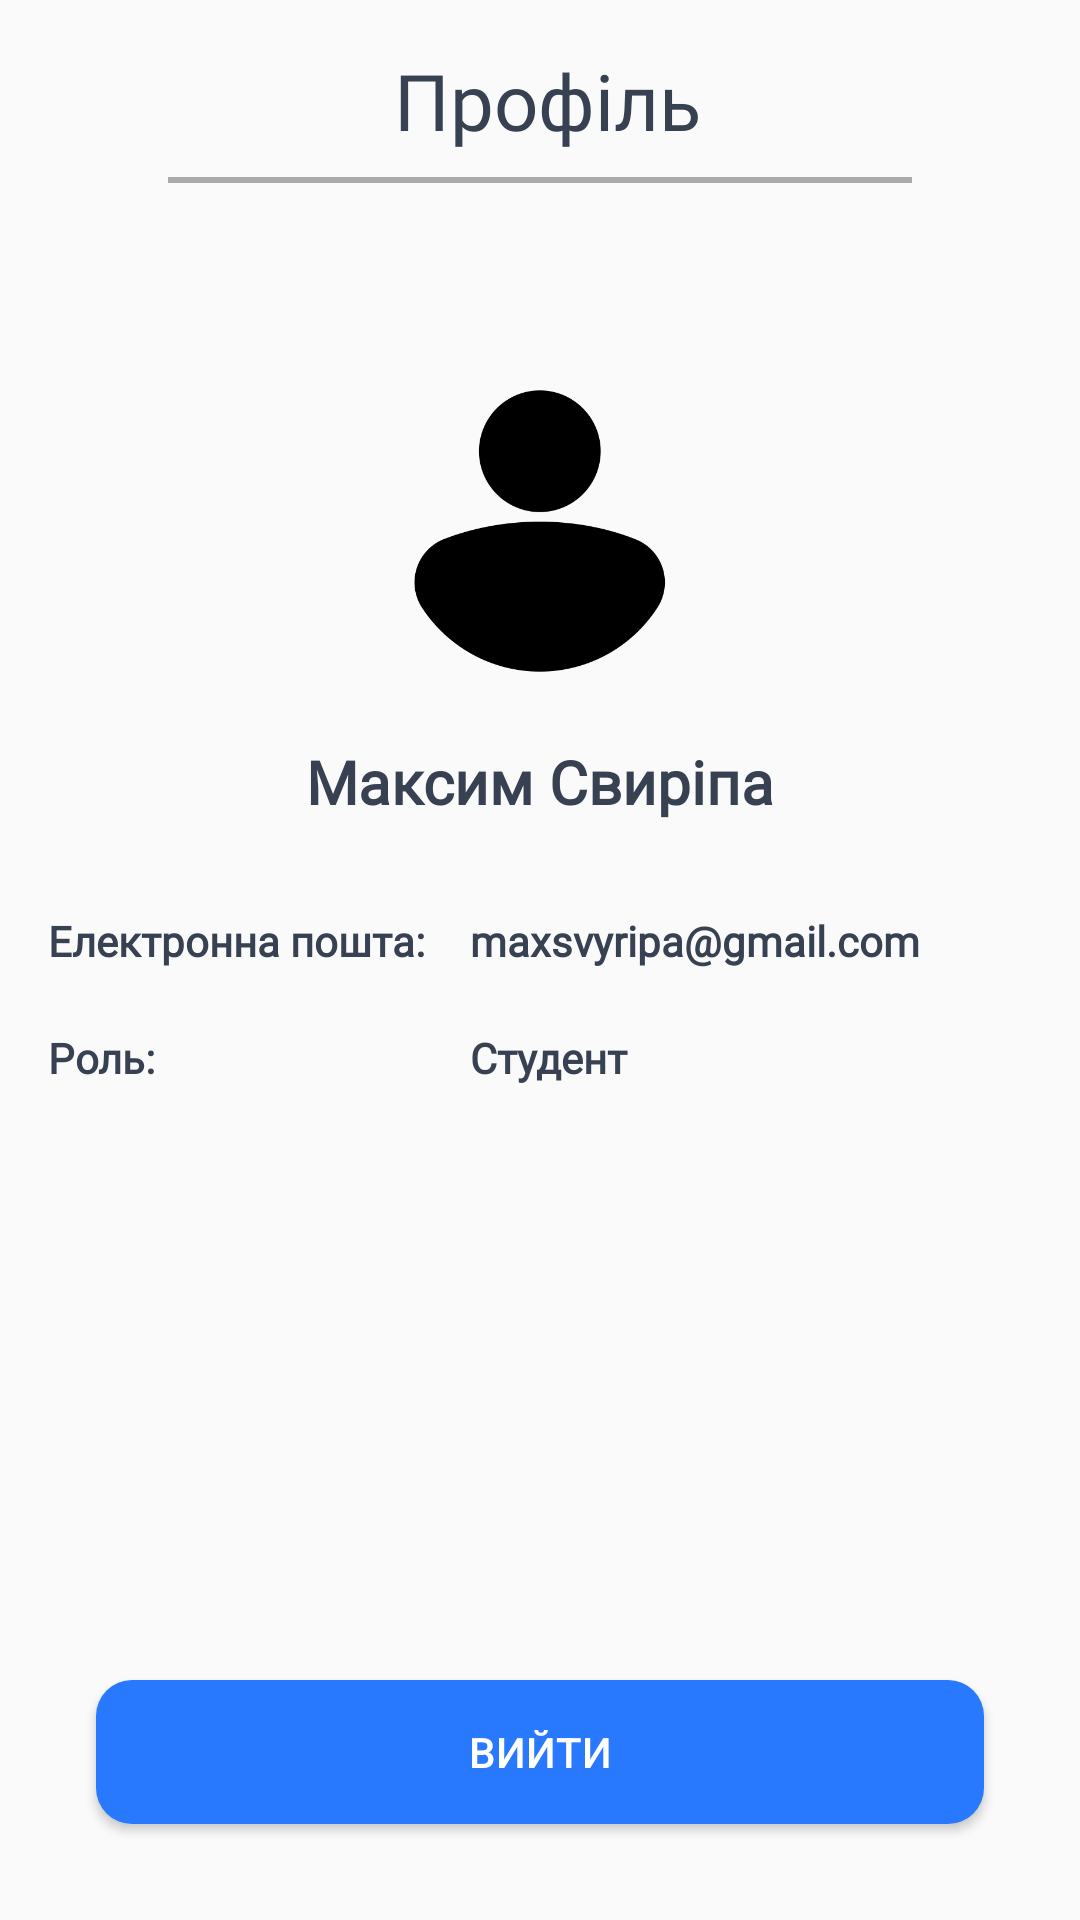

Android layout source for this screen:
<!-- AndroidManifest.xml: activity theme Theme.AppCompat.Light.NoActionBar -->
<!-- res/layout/activity_profile.xml -->
<?xml version="1.0" encoding="utf-8"?>
<androidx.constraintlayout.widget.ConstraintLayout xmlns:android="http://schemas.android.com/apk/res/android"
    xmlns:app="http://schemas.android.com/apk/res-auto"
    android:layout_width="match_parent"
    android:layout_height="match_parent"
    android:padding="16dp">

    
    <LinearLayout
        android:id="@+id/topBar"
        android:layout_width="0dp"
        android:layout_height="wrap_content"
        android:orientation="horizontal"
        android:gravity="center_vertical"
        app:layout_constraintTop_toTopOf="parent"
        app:layout_constraintStart_toStartOf="parent"
        app:layout_constraintEnd_toEndOf="parent">

        <ImageView
            android:id="@+id/backButton"
            android:layout_width="30dp"
            android:layout_height="30dp"
            android:src="@drawable/ic_back"
            android:contentDescription="Back" />

        <TextView
            android:layout_width="0dp"
            android:layout_height="wrap_content"
            android:layout_weight="1"
            android:gravity="center"
            android:text="Профіль"
            android:textColor="@color/textColor"
            android:fontFamily="@font/montserrat_bold"
            android:textSize="26sp" />

        <ImageView
            android:id="@+id/editButton"
            android:layout_width="25dp"
            android:layout_height="25dp"
            android:src="@drawable/ic_edit"
            android:contentDescription="Edit" />
    </LinearLayout>

    
    <View
        android:id="@+id/divider"
        android:layout_width="0dp"
        android:layout_height="2dp"
        android:layout_marginVertical="8dp"
        android:layout_marginHorizontal="40dp"
        android:background="@android:color/darker_gray"
        app:layout_constraintTop_toBottomOf="@id/topBar"
        app:layout_constraintStart_toStartOf="parent"
        app:layout_constraintEnd_toEndOf="parent"/>

    
    <LinearLayout
        android:id="@+id/contentLayout"
        android:layout_width="0dp"
        android:layout_height="0dp"
        android:orientation="vertical"
        android:gravity="center_horizontal"
        android:layout_marginTop="50dp"
        app:layout_constraintTop_toBottomOf="@id/divider"
        app:layout_constraintBottom_toTopOf="@id/logoutButton"
        app:layout_constraintStart_toStartOf="parent"
        app:layout_constraintEnd_toEndOf="parent">

        <ImageView
            android:id="@+id/avatarImage"
            android:layout_width="100dp"
            android:layout_height="100dp"
            android:layout_marginTop="16dp"
            android:src="@drawable/ic_profile"
            android:contentDescription="Profile" />

        <TextView
            android:id="@+id/userName"
            android:layout_width="wrap_content"
            android:layout_height="wrap_content"
            android:text="Максим Свиріпа"
            android:textStyle="bold"
            android:fontFamily="@font/montserrat_bold"
            android:textSize="20sp"
            android:textColor="@color/textColor"
            android:layout_marginTop="20dp" />

        <LinearLayout
            android:layout_width="match_parent"
            android:layout_height="wrap_content"
            android:layout_marginTop="30dp"
            android:orientation="horizontal">

            <LinearLayout
                android:layout_width="wrap_content"
                android:layout_height="wrap_content"
                android:orientation="vertical">

                <TextView
                    android:layout_width="wrap_content"
                    android:layout_height="wrap_content"
                    android:text="Електронна пошта:"
                    android:textColor="@color/textColor"
                    android:fontFamily="@font/montserrat_bold"
                    android:textStyle="bold" />

                <TextView
                    android:layout_width="wrap_content"
                    android:layout_height="wrap_content"
                    android:text="Роль:"
                    android:textColor="@color/textColor"
                    android:fontFamily="@font/montserrat_bold"
                    android:textStyle="bold"
                    android:layout_marginTop="20dp"/>
            </LinearLayout>

            <LinearLayout
                android:layout_width="wrap_content"
                android:layout_height="wrap_content"
                android:orientation="vertical">

                <TextView
                    android:id="@+id/userEmail"
                    android:layout_width="wrap_content"
                    android:layout_height="wrap_content"
                    android:text="maxsvyripa@gmail.com"
                    android:textColor="@color/textColor"
                    android:fontFamily="@font/inter_regular"
                    android:textStyle="bold"
                    android:layout_marginStart="15dp" />

                <TextView
                    android:id="@+id/userRole"
                    android:layout_width="wrap_content"
                    android:layout_height="wrap_content"
                    android:text="Студент"
                    android:textColor="@color/textColor"
                    android:fontFamily="@font/inter_regular"
                    android:textStyle="bold"
                    android:layout_marginStart="15dp"
                    android:layout_marginTop="20dp"/>
            </LinearLayout>
        </LinearLayout>
    </LinearLayout>

    
    <Button
        android:id="@+id/logoutButton"
        android:layout_width="0dp"
        android:layout_height="wrap_content"
        android:text="Вийти"
        android:backgroundTint="#2979FF"
        android:textColor="@android:color/white"
        android:layout_margin="16dp"
        android:paddingVertical="10dp"
        android:background="@drawable/button"
        app:layout_constraintBottom_toBottomOf="parent"
        app:layout_constraintStart_toStartOf="parent"
        app:layout_constraintEnd_toEndOf="parent"/>
</androidx.constraintlayout.widget.ConstraintLayout>
<!-- resources referenced by this layout -->
<resources>
  <color name="textColor">#374151</color>
  <!-- drawable button (drawable) -->
  <?xml version="1.0" encoding="utf-8"?>
  <shape xmlns:android="http://schemas.android.com/apk/res/android"
      android:shape="rectangle">
  
      
      <solid android:color="@color/blue" />
  
      
      <corners android:radius="12dp" />
  </shape>
  <!-- drawable ic_profile: png bitmap (drawable, 10047 bytes) -->
  <color name="blue">#3B82F6</color>
</resources>
